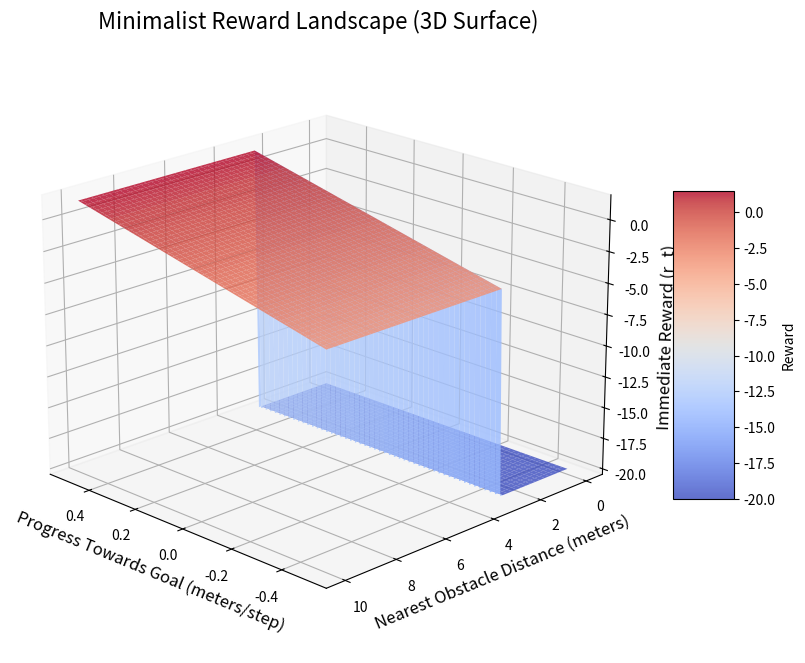

This chart was generated by the following Python code: (Note: this script raises an exception after producing the figure.)
import numpy as np
import matplotlib.pyplot as plt
from mpl_toolkits.mplot3d import Axes3D

def plot_reward_landscape():
    print("--- Plotting Mathematical Reward Landscape ---")
    
    # 1. Define the input ranges
    # Progress: How much closer we get to the goal in one step (meters)
    # A fast boat might cover 0.5m in a single frame.
    progress_vals = np.linspace(-0.5, 0.5, 100) 
    
    # Nearest Obstacle: Distance to the closest rock (meters)
    obstacle_dist_vals = np.linspace(0.0, 10.0, 100)
    
    # Create meshgrid for 3D plotting
    P, O = np.meshgrid(progress_vals, obstacle_dist_vals)
    
    # 2. Compute the Reward Function
    # R = (progress * k_target) + step_penalty
    # If O < 3.0: R = -1000.0
    k_target = 5.0
    step_penalty = -1.0
    collision_radius = 3.0
    
    # Calculate base reward
    R = (np.clip(P, -0.5, 10.0) * k_target) + step_penalty
    
    # Apply collision cliff
    R[O < collision_radius] = -1000.0
    
    # 3. Create 3D Surface Plot
    fig = plt.figure(figsize=(12, 8))
    ax = fig.add_subplot(111, projection='3d')
    
    # We clip the bottom of the graph to -20 instead of -1000 so the cliff is visible but doesn't dwarf the progress slope
    R_clipped = np.clip(R, -20.0, 5.0)
    
    surf = ax.plot_surface(P, O, R_clipped, cmap='coolwarm', edgecolor='none', alpha=0.8)
    
    ax.set_title('Minimalist Reward Landscape (3D Surface)', fontsize=16)
    ax.set_xlabel('Progress Towards Goal (meters/step)', fontsize=12)
    ax.set_ylabel('Nearest Obstacle Distance (meters)', fontsize=12)
    ax.set_zlabel('Immediate Reward (r_t)', fontsize=12)
    
    # Highlight the cliff
    ax.view_init(elev=20, azim=135)
    
    fig.colorbar(surf, ax=ax, shrink=0.5, aspect=5, label='Reward')
    
    output_path = '/home/trizzz/.gemini/antigravity/brain/4c88dfe3-247d-4644-a441-b1035059495f/reward_landscape.png'
    plt.savefig(output_path, dpi=300, bbox_inches='tight')
    print(f"Saved 3D Reward Landscape to {output_path}")

if __name__ == "__main__":
    plot_reward_landscape()
